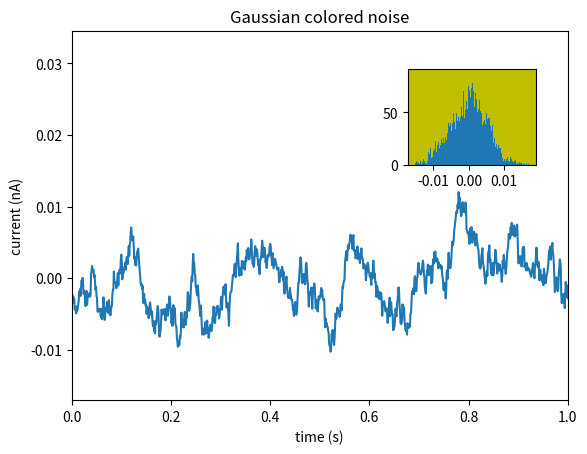

Write Python code to recreate this figure. (Note: this script raises an exception after producing the figure.)
"""
https://matplotlib.org/examples/pylab_examples/axes_demo.html#pylab-examples-axes-demo
"""
import matplotlib.pyplot as plt
import numpy as np

# create some data to use for the plot
dt = 0.001
t = np.arange(0.0, 10.0, dt)
r = np.exp(-t[:1000]/0.05)               # impulse response
x = np.random.randn(len(t))
s = np.convolve(x, r)[:len(x)]*dt  # colored noise

# the main axes is subplot(111) by default
plt.plot(t, s)
plt.axis([0, 1, 1.1*np.amin(s), 2*np.amax(s)])
plt.xlabel('time (s)')
plt.ylabel('current (nA)')
plt.title('Gaussian colored noise')

# this is an inset axes over the main axes
a = plt.axes([.65, .6, .2, .2], facecolor='y')
n, bins, patches = plt.hist(s, 400, normed=1)
plt.title('Probability')
plt.xticks([])
plt.yticks([])

# this is another inset axes over the main axes
a = plt.axes([0.2, 0.6, .2, .2], facecolor='y')
plt.plot(t[:len(r)], r)
plt.title('Impulse response')
plt.xlim(0, 0.2)
plt.xticks([])
plt.yticks([])

plt.show()
